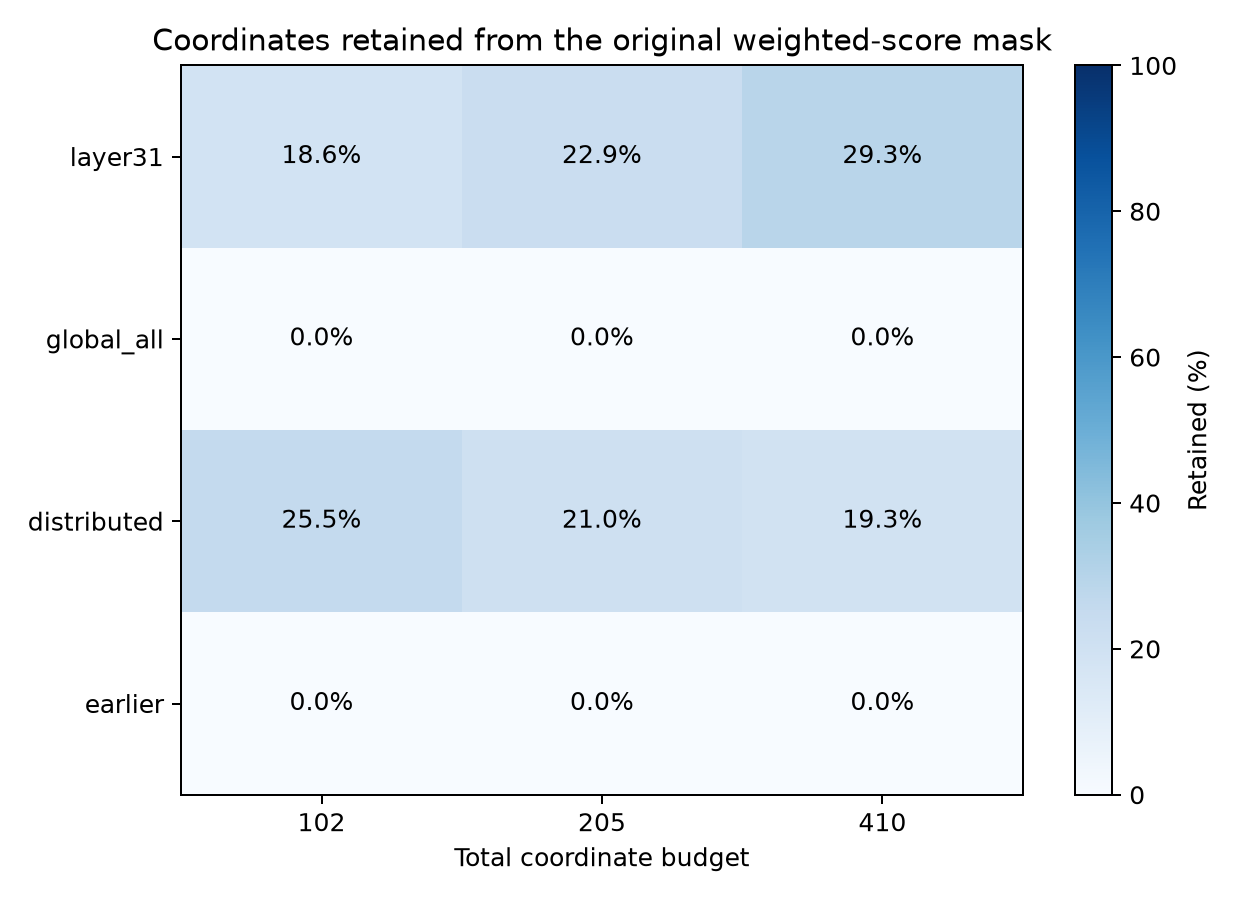

The file beside this chart, header and first rows:
condition, coordinate_count, overlap_count, retained_percent, jaccard, weighted_blocks_used, gradient_only_blocks_used, weighted_layer31_count, gradient_only_layer31_count
layer31_102, 102, 19, 18.63, 0.1027, 1, 1, 102, 102
global_all_102, 102, 0, 0.0, 0.0, 19, 9, 4, 0
earlier_102, 102, 0, 0.0, 0.0, 18, 9, 0, 0
distributed_102, 102, 26, 25.49, 0.1461, 24, 22, 3, 0
layer31_205, 205, 47, 22.93, 0.1295, 1, 1, 205, 205
global_all_205, 205, 0, 0.0, 0.0, 20, 14, 16, 0
earlier_205, 205, 0, 0.0, 0.0, 19, 14, 0, 0
distributed_205, 205, 43, 20.98, 0.1172, 25, 26, 5, 0
layer31_410, 410, 120, 29.27, 0.1714, 1, 1, 410, 410
global_all_410, 410, 0, 0.0, 0.0, 20, 16, 54, 0
earlier_410, 410, 0, 0.0, 0.0, 20, 16, 0, 0
distributed_410, 410, 79, 19.27, 0.1066, 27, 30, 16, 0
